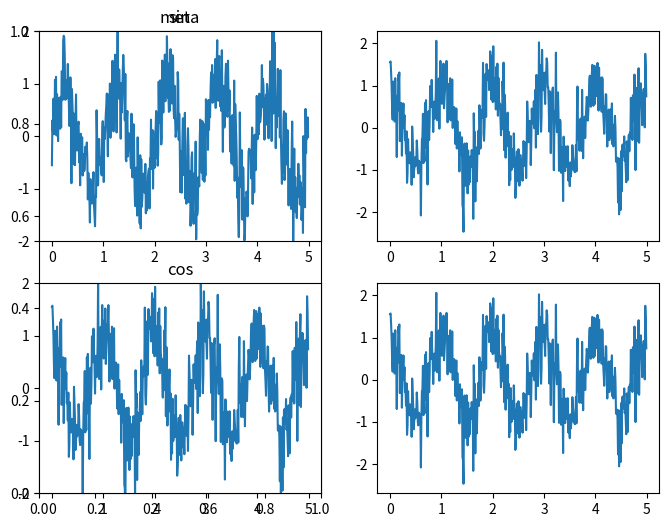

This chart was generated by the following Python code:
import numpy as np
import matplotlib.pyplot as plt
from matplotlib.widgets import SpanSelector

fig = plt.figure(figsize=(8, 6))
yax = fig.add_subplot(1,2,1)
ax1 = fig.add_subplot(2,2,1)
ax2 = fig.add_subplot(2,2,3)
axz1 = fig.add_subplot(2,2,2)
axz2 = fig.add_subplot(2,2,4)


x = np.arange(0.0, 5.0, 0.01)
y1 = np.sin(2*np.pi*x) + 0.5*np.random.randn(len(x))
y2 = np.cos(2*np.pi*x) + 0.5*np.random.randn(len(x))

ax1.plot(x, y1, '-')
ax2.plot(x, y2, '-')
ax1.set_ylim(-2, 2)
ax2.set_ylim(-2, 2)
yax.set_title('meta')
ax1.set_title('sin')
ax2.set_title('cos')

line_sin, = axz1.plot(x, y2, '-')
line_cos, = axz2.plot(x, y2, '-')


def onselect1(xmin, xmax):
    indmin, indmax = np.searchsorted(x, (xmin, xmax))
    indmax = min(len(x) - 1, indmax)

    thisx = x[indmin:indmax]
    thisy1 = y1[indmin:indmax]
    line_sin.set_data(thisx, thisy1)
    axz1.set_xlim(thisx[0], thisx[-1])
    axz1.set_ylim(thisy1.min(), thisy1.max())
    span2.horizontal_span.set_bounds(xmin, xmax)
    fig.canvas.draw_idle()

    # save
    #np.savetxt("text.out", np.c_[thisx, thisy])

def onselect2(xmin, xmax):
    indmin, indmax = np.searchsorted(x, (xmin, xmax))
    indmax = min(len(x) - 1, indmax)
    
    thisx = x[indmin:indmax]
    thisy2 = y2[indmin:indmax]
    line_cos.set_data(thisx, thisy2)
    axz2.set_xlim(thisx[0], thisx[-1])
    axz2.set_ylim(thisy2.min(), thisy2.max())
    span1.horizontal_span.set_bounds(xmin, xmax)
    fig.canvas.draw_idle()

# set useblit True on gtkagg for enhanced performance
span1 = SpanSelector(ax1, onselect1, 'horizontal', useblit=True,
                    props=dict(alpha=0.5, facecolor='red'),
                    interactive=True, drag_from_anywhere=True)

span2 = SpanSelector(ax2, onselect2, 'horizontal', useblit=True,
                    props=dict(alpha=0.5, facecolor='red'),
                    interactive=True, drag_from_anywhere=True)



plt.show()